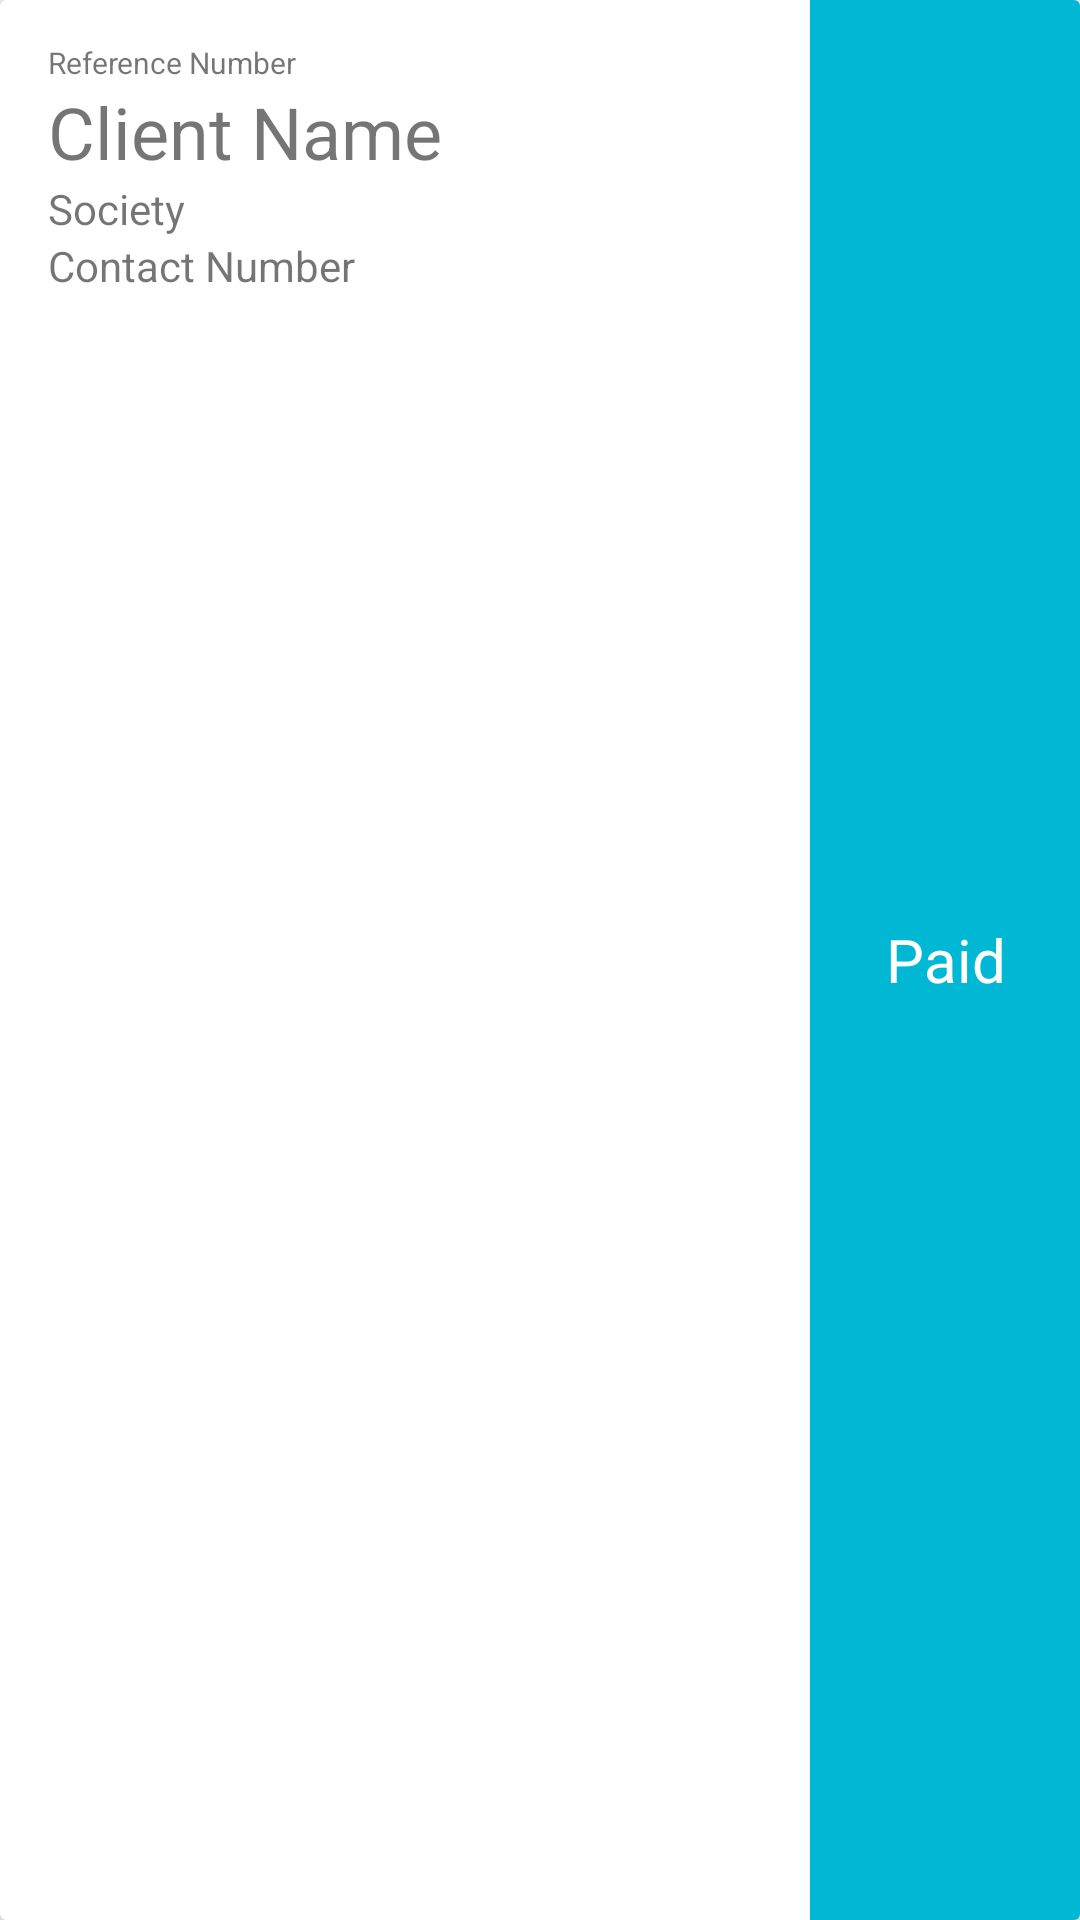

Reconstruct the res/layout file that produces this screen, plus the resources it refers to.
<!-- AndroidManifest.xml: application theme AppTheme -->
<!-- res/layout/clients_cardview.xml -->
<?xml version="1.0" encoding="utf-8"?>
<android.support.v7.widget.CardView
    xmlns:android="http://schemas.android.com/apk/res/android"
    xmlns:app="http://schemas.android.com/apk/res-auto"
    android:id="@+id/people_cardView"
    android:layout_width="match_parent"
    android:layout_height="wrap_content"
    app:cardElevation="5dp" >

    <LinearLayout
        android:layout_width="match_parent"
        android:layout_height="match_parent"
        android:orientation="horizontal">
        <LinearLayout
            android:layout_width="0dp"
            android:layout_height="wrap_content"
            android:layout_weight="3"
            android:orientation="vertical">
            <TextView
                android:layout_width="match_parent"
                android:layout_height="wrap_content"
                android:id="@+id/ref_no"
                android:text="Reference Number"
                android:textSize="10sp"
                android:paddingTop="14dp"
                android:paddingLeft="16dp"
                android:paddingRight="16dp"/>
            <TextView
                android:id="@+id/client_name"
                android:layout_width="match_parent"
                android:layout_height="wrap_content"
                android:text="Client Name"
                android:textSize="24sp"
                android:paddingLeft="16dp"
                android:paddingRight="16dp"/>
            <TextView
                android:id="@+id/soc_name"
                android:layout_width="match_parent"
                android:layout_height="wrap_content"
                android:text="Society"
                android:textSize="14sp"
                android:paddingLeft="16dp"
                android:paddingRight="16dp"
                />
            <TextView
                android:id="@+id/con_no"
                android:layout_width="match_parent"
                android:layout_height="wrap_content"
                android:text="Contact Number"
                android:textSize="14sp"
                android:paddingLeft="16dp"
                android:paddingRight="16dp"
                android:paddingBottom="16dp"
                />
        </LinearLayout>
        <TextView
            android:layout_weight="1"
            android:layout_width="0dp"
            android:layout_height="match_parent"
            android:background="@color/colorAccent"
            android:textColor="#ffffff"
            android:textSize="20sp"
            android:gravity="center"
            android:text="Paid"/>
    </LinearLayout>
</android.support.v7.widget.CardView>
<!-- resources referenced by this layout -->
<resources>
  <color name="colorAccent">#00b8d4</color>
  <style name="AppTheme" parent="Theme.AppCompat.Light.DarkActionBar">
          
          <item name="colorPrimary">@color/colorPrimary</item>
          <item name="colorPrimaryDark">@color/colorPrimaryDark</item>
          <item name="colorAccent">@color/colorAccent</item>
      </style>
  <color name="colorPrimary">#f44336</color>
  <color name="colorPrimaryDark">#d32f2f</color>
</resources>
